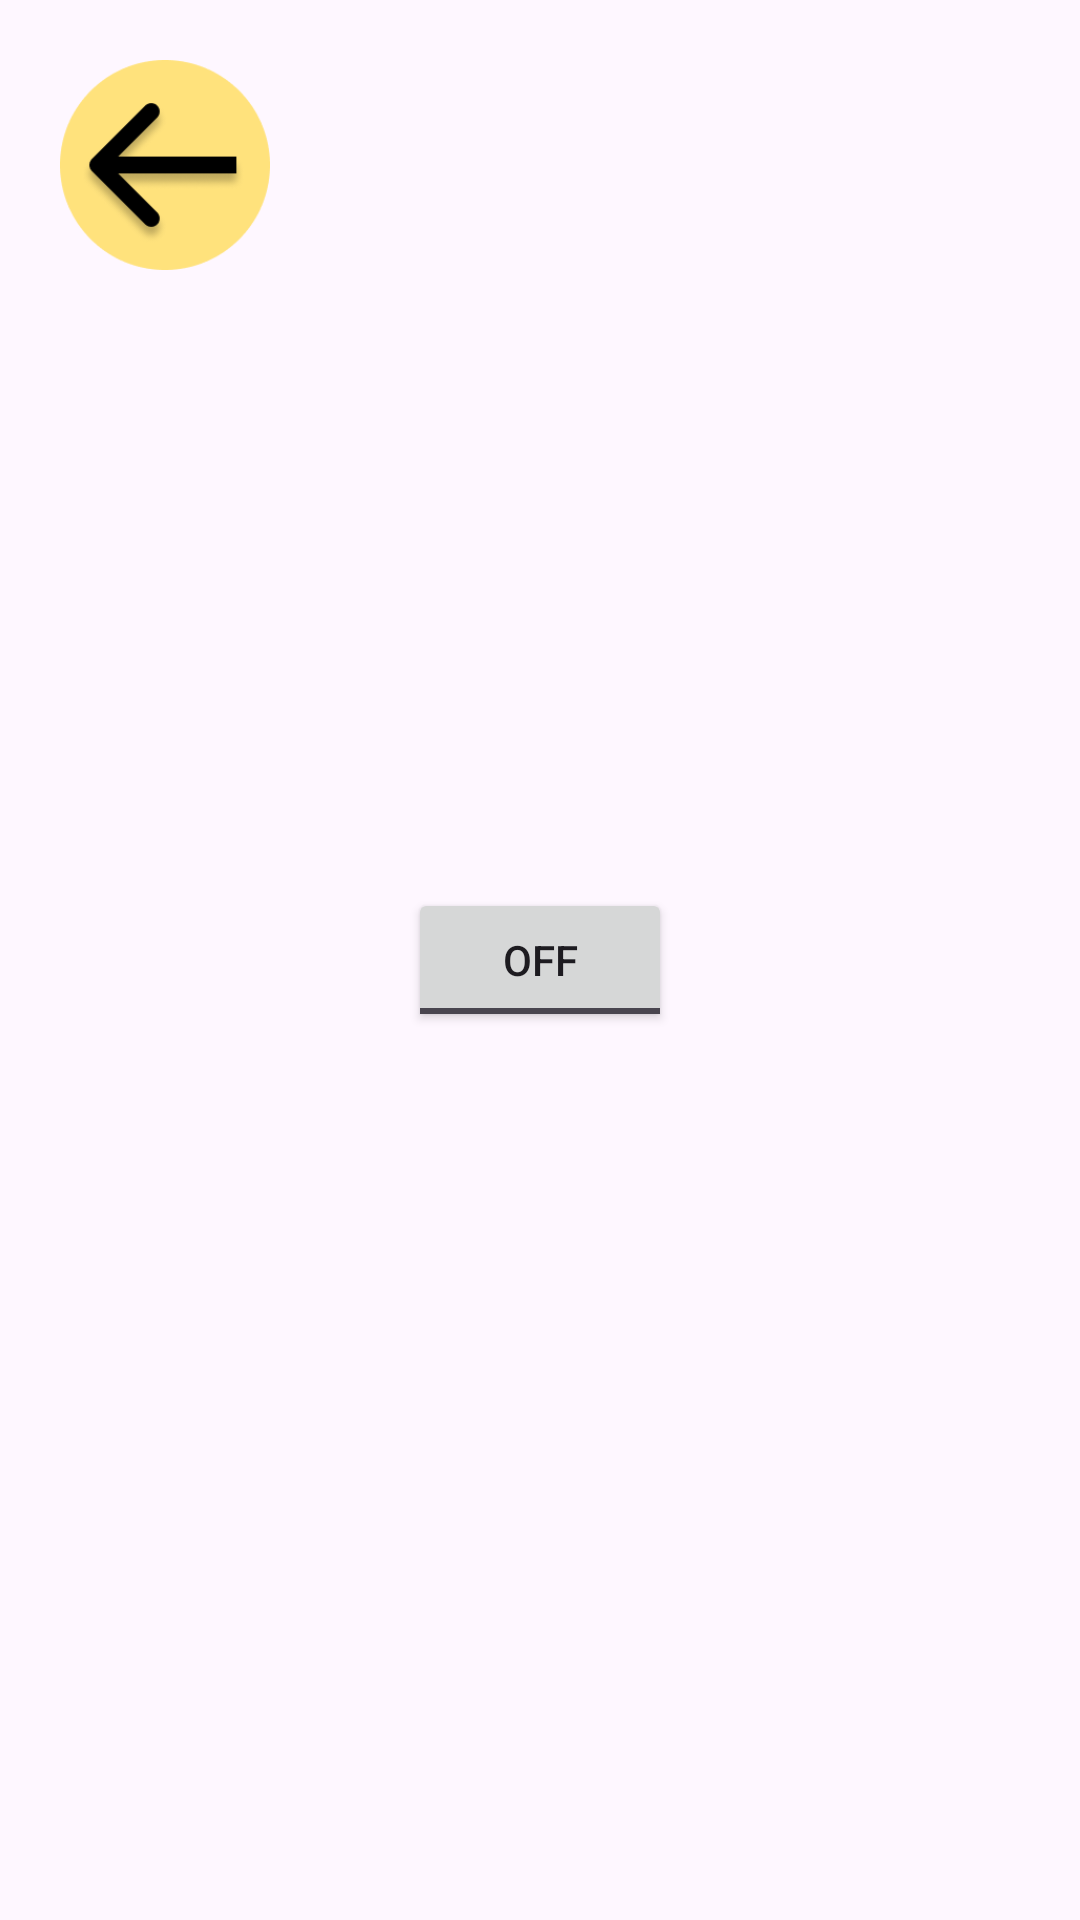

Android layout source for this screen:
<!-- AndroidManifest.xml: application theme Theme.EyePhone -->
<!-- res/layout/activity_bluetooth.xml -->
<?xml version="1.0" encoding="utf-8"?>
<androidx.constraintlayout.widget.ConstraintLayout xmlns:android="http://schemas.android.com/apk/res/android"
    android:layout_width="match_parent"
    android:layout_height="match_parent"
    xmlns:app="http://schemas.android.com/apk/res-auto"
    xmlns:tools="http://schemas.android.com/tools">
    <ImageButton
        android:id="@+id/bluetooth_backBtn"
        android:layout_width="70dp"
        android:layout_height="70dp"
        android:scaleType="fitCenter"
        android:layout_marginTop="20dp"
        android:layout_marginStart="20dp"
        android:src="@drawable/backbutton_mini_img"
        tools:ignore="SpeakableTextPresentCheck"
        app:layout_constraintTop_toTopOf="parent"
        android:background="@android:color/transparent"
        app:layout_constraintStart_toStartOf="parent"/>

    <ToggleButton
        android:layout_width="wrap_content"
        android:layout_height="wrap_content"
        android:id="@+id/ble_on_off_btn"
        app:layout_constraintBottom_toBottomOf="parent"
        app:layout_constraintEnd_toEndOf="parent"
        app:layout_constraintStart_toStartOf="parent"
        app:layout_constraintTop_toTopOf="parent" />

</androidx.constraintlayout.widget.ConstraintLayout>
<!-- resources referenced by this layout -->
<resources>
  <!-- drawable backbutton_mini_img: png bitmap (drawable, 7997 bytes) -->
  <style name="Theme.EyePhone" parent="Base.Theme.EyePhone" />
  <style name="Base.Theme.EyePhone" parent="Theme.Material3.DayNight.NoActionBar">
          
          
      </style>
</resources>
